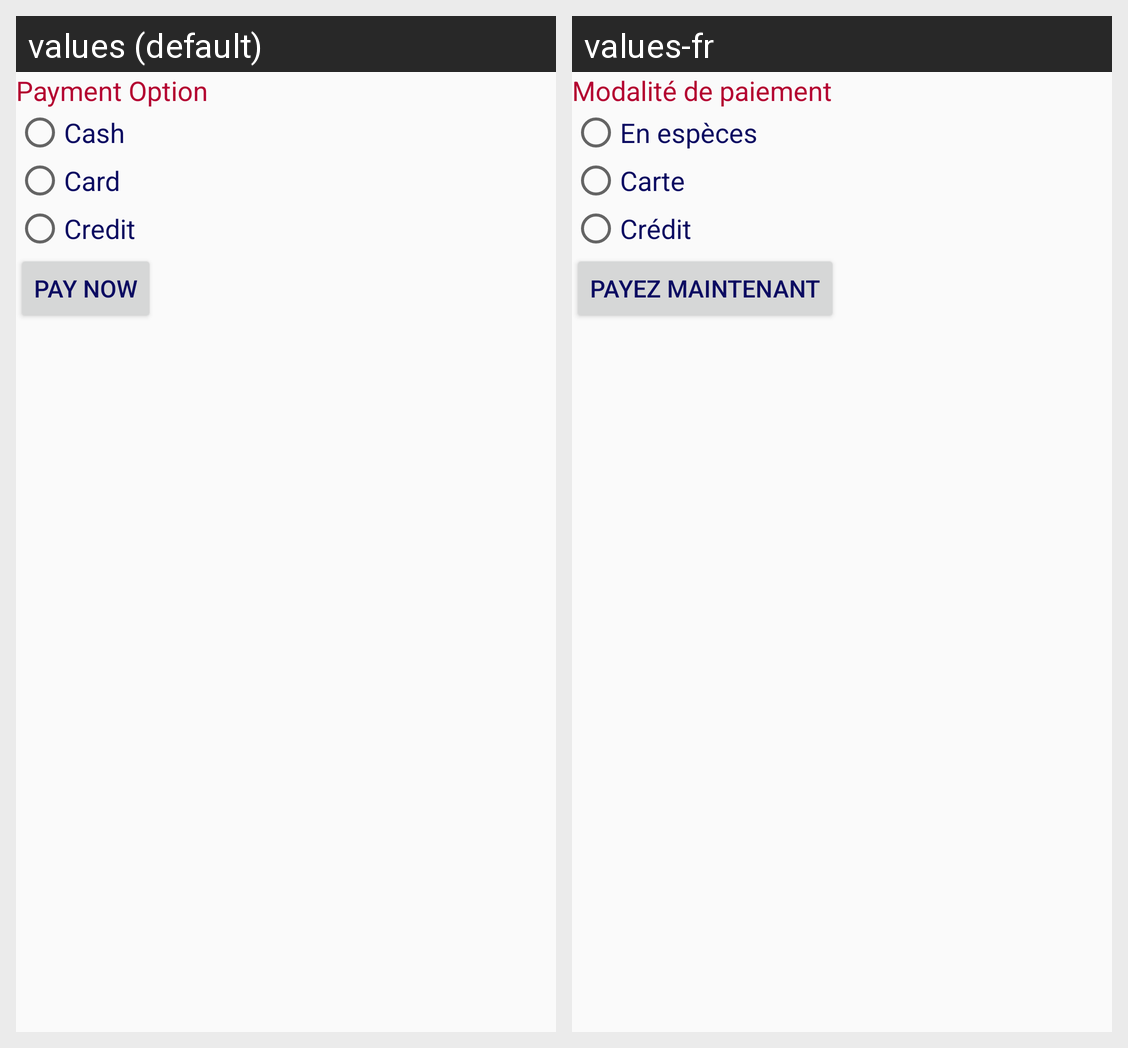

Here is an Android app screen in its default locale and in the app's own translations. Write out the translated-string differences for the strings that appear on this screen.
Android screen res/layout/activity_abeysekara_check_out.xml rendered under 2 locales, left to right: values (default), values-fr. Device: Nexus 5 (rendered at 1080×1920; each locale shown at half size, 540×960, under a caption strip naming it); theme AppTheme.
Strings drawn on this screen, with the default value and each locale's value (text and hints the layout hard-codes, and strings that could not be matched under every locale, appear in the picture but are not listed):

paymentOption
  values: Payment Option
  values-fr: Modalité de paiement

shamindaRadioCash
  values: Cash
  values-fr: En espèces

hamindaRadioCard
  values: Card
  values-fr: Carte

shamindaRadioCredit
  values: Credit
  values-fr: Crédit

shamindapaymentBtn
  values: Pay Now
  values-fr: Payez maintenant
